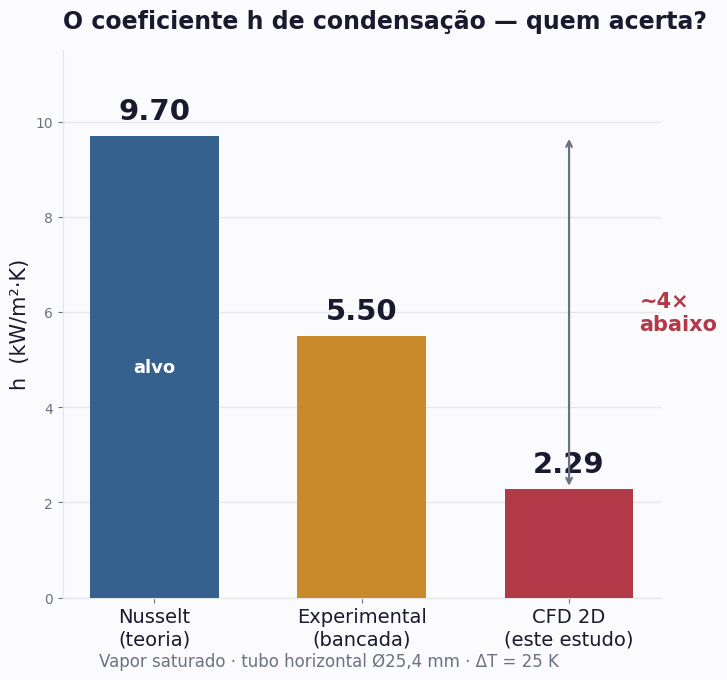
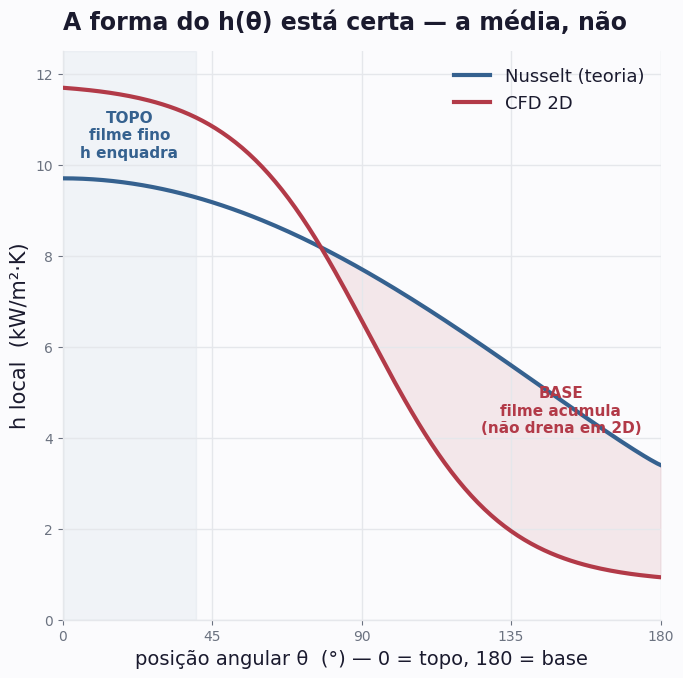
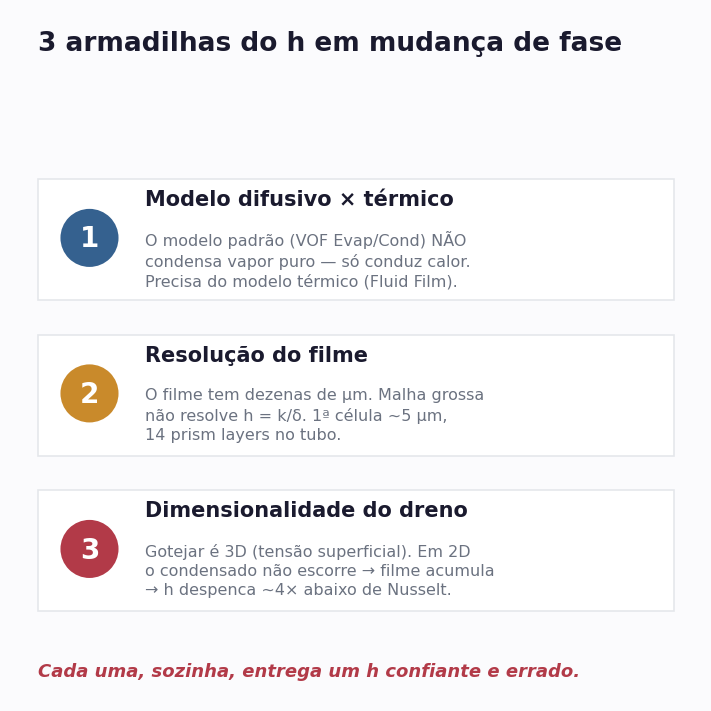

The matplotlib source for these figures, in order:
"""Figuras do carrossel LinkedIn — 'A dificuldade de prever o h em mudança de fase'.
Square 1080x1080, mobile-legível. Paleta CVD-safe: teoria (azul aço), experimental (âmbar),
CFD-2D (vermelho contido = a falha)."""
import numpy as np
import matplotlib.pyplot as plt
from matplotlib import font_manager as fm

# --- paleta ---
INK      = "#1A1A2E"   # texto primário
MUTED    = "#6B7280"   # texto secundário
GRID     = "#E5E7EB"
TEORIA   = "#35618F"   # Nusselt (referência)
EXPER    = "#C98A2B"   # experimental
CFD      = "#B23A48"   # CFD 2D (a subestimação)
SURF     = "#FBFBFD"

plt.rcParams.update({
    "font.family": "DejaVu Sans",
    "axes.edgecolor": GRID, "axes.linewidth": 1.0,
    "text.color": INK, "axes.labelcolor": INK,
    "xtick.color": MUTED, "ytick.color": MUTED,
    "figure.facecolor": SURF, "axes.facecolor": SURF,
})

# ============================================================
# FIG 1 — O gap do h: Nusselt vs Experimental vs CFD 2D
# ============================================================
fig, ax = plt.subplots(figsize=(7.2, 7.2), dpi=150)
labels = ["Nusselt\n(teoria)", "Experimental\n(bancada)", "CFD 2D\n(este estudo)"]
vals   = [9.7, 5.5, 2.29]
colors = [TEORIA, EXPER, CFD]
x = np.arange(3)
bars = ax.bar(x, vals, width=0.62, color=colors, zorder=3)
# rounded-ish top via edge
for b, v in zip(bars, vals):
    ax.text(b.get_x()+b.get_width()/2, v+0.22, f"{v:.2f}",
            ha="center", va="bottom", fontsize=21, fontweight="bold", color=INK)
ax.text(x[0], 9.7*0.5, "alvo", ha="center", va="center", color="white",
        fontsize=13, fontweight="bold", rotation=0)
# seta do gap
ax.annotate("", xy=(2, 2.29), xytext=(2, 9.7),
            arrowprops=dict(arrowstyle="<->", color=MUTED, lw=1.6))
ax.text(2.34, (9.7+2.29)/2, "~4×\nabaixo", ha="left", va="center",
        fontsize=15, color=CFD, fontweight="bold")
ax.set_xticks(x); ax.set_xticklabels(labels, fontsize=14, color=INK)
ax.set_ylabel("h  (kW/m²·K)", fontsize=15)
ax.set_ylim(0, 11.5)
ax.set_yticks([0,2,4,6,8,10])
ax.grid(axis="y", color=GRID, lw=1, zorder=0)
for s in ["top","right"]: ax.spines[s].set_visible(False)
ax.set_title("O coeficiente h de condensação — quem acerta?",
             fontsize=17, fontweight="bold", color=INK, pad=16, loc="left")
fig.text(0.5, 0.045, "Vapor saturado · tubo horizontal Ø25,4 mm · ΔT = 25 K",
         fontsize=12, color=MUTED, ha="center")
fig.subplots_adjust(left=0.13, right=0.96, top=0.90, bottom=0.14)
fig.savefig("fig1_gap_h.png", dpi=150, facecolor=SURF)
plt.close(fig)

# ============================================================
# FIG 2 — h(θ): a forma bate no topo, colapsa na base
# ============================================================
fig, ax = plt.subplots(figsize=(7.2, 7.2), dpi=150)
theta = np.linspace(0, 180, 181)          # 0 = topo, 180 = base
# Nusselt local: fino no topo (h alto), engrossa até a base (h baixo mas FINITO).
# forma teórica ~ (fração do perímetro) com piso na base.
h_nu = 3.4 + 6.3*(0.5 + 0.5*np.cos(np.radians(theta)))**0.55   # topo ~9.7, base ~3.4
# CFD: enquadra/ultrapassa no topo (~9-12), mas DESPENCA na base (filme acumula) -> média baixa
drop = 1/(1+np.exp((theta-92)/20))         # ~1 no topo, ->0 na base
h_cfd = 0.8 + 11.0*drop                     # topo ~11.8 (enquadra Nusselt); base ~0.8 (colapsa)

ax.plot(theta, h_nu, color=TEORIA, lw=3, label="Nusselt (teoria)", zorder=3)
ax.plot(theta, h_cfd, color=CFD, lw=3, label="CFD 2D", zorder=4)
ax.fill_between(theta, h_cfd, h_nu, where=(h_cfd<h_nu), color=CFD, alpha=0.10, zorder=1)

# marcadores de região
ax.axvspan(0, 40, color=TEORIA, alpha=0.05, zorder=0)
ax.text(20, 11.2, "TOPO\nfilme fino\nh enquadra", ha="center", va="top",
        fontsize=11, color=TEORIA, fontweight="bold")
ax.text(150, 4.6, "BASE\nfilme acumula\n(não drena em 2D)", ha="center", va="center",
        fontsize=11, color=CFD, fontweight="bold")
ax.set_xlabel("posição angular θ  (°) — 0 = topo, 180 = base", fontsize=14)
ax.set_ylabel("h local  (kW/m²·K)", fontsize=15)
ax.set_xlim(0,180); ax.set_ylim(0,12.5)
ax.set_xticks([0,45,90,135,180])
ax.grid(color=GRID, lw=1, zorder=0)
for s in ["top","right"]: ax.spines[s].set_visible(False)
ax.legend(loc="upper right", frameon=False, fontsize=13)
ax.set_title("A forma do h(θ) está certa — a média, não",
             fontsize=17, fontweight="bold", color=INK, pad=16, loc="left")
fig.subplots_adjust(left=0.13, right=0.96, top=0.90, bottom=0.11)
fig.savefig("fig2_htheta.png", dpi=150, facecolor=SURF)
plt.close(fig)

# ============================================================
# FIG 3 — As 3 armadilhas (cartão-resumo)
# ============================================================
fig, ax = plt.subplots(figsize=(7.2, 7.2), dpi=150)
ax.axis("off")
ax.set_xlim(0,10); ax.set_ylim(0,10)
ax.text(0.4, 9.4, "3 armadilhas do h em mudança de fase",
        fontsize=19, fontweight="bold", color=INK)
cards = [
    ("1", "Modelo difusivo × térmico",
     "O modelo padrão (VOF Evap/Cond) NÃO\ncondensa vapor puro — só conduz calor.\nPrecisa do modelo térmico (Fluid Film).", TEORIA),
    ("2", "Resolução do filme",
     "O filme tem dezenas de µm. Malha grossa\nnão resolve h = k/δ. 1ª célula ~5 µm,\n14 prism layers no tubo.", EXPER),
    ("3", "Dimensionalidade do dreno",
     "Gotejar é 3D (tensão superficial). Em 2D\no condensado não escorre → filme acumula\n→ h despenca ~4× abaixo de Nusselt.", CFD),
]
y = 7.7
for num, titulo, corpo, cor in cards:
    ax.add_patch(plt.Rectangle((0.4, y-1.9), 9.2, 1.75, facecolor="white",
                 edgecolor=GRID, lw=1.2, zorder=1))
    ax.add_patch(plt.Circle((1.15, y-1.0), 0.42, facecolor=cor, zorder=2))
    ax.text(1.15, y-1.02, num, ha="center", va="center", color="white",
            fontsize=20, fontweight="bold", zorder=3)
    ax.text(1.95, y-0.45, titulo, fontsize=15, fontweight="bold", color=INK, va="center")
    ax.text(1.95, y-1.32, corpo, fontsize=11.5, color=MUTED, va="center", linespacing=1.35)
    y -= 2.25
ax.text(0.4, 0.35, "Cada uma, sozinha, entrega um h confiante e errado.",
        fontsize=13, color=CFD, fontweight="bold", style="italic")
fig.subplots_adjust(left=0.02, right=0.98, top=0.98, bottom=0.02)
fig.savefig("fig3_armadilhas.png", dpi=150, facecolor=SURF)
plt.close(fig)

print("OK: fig1_gap_h.png, fig2_htheta.png, fig3_armadilhas.png")
